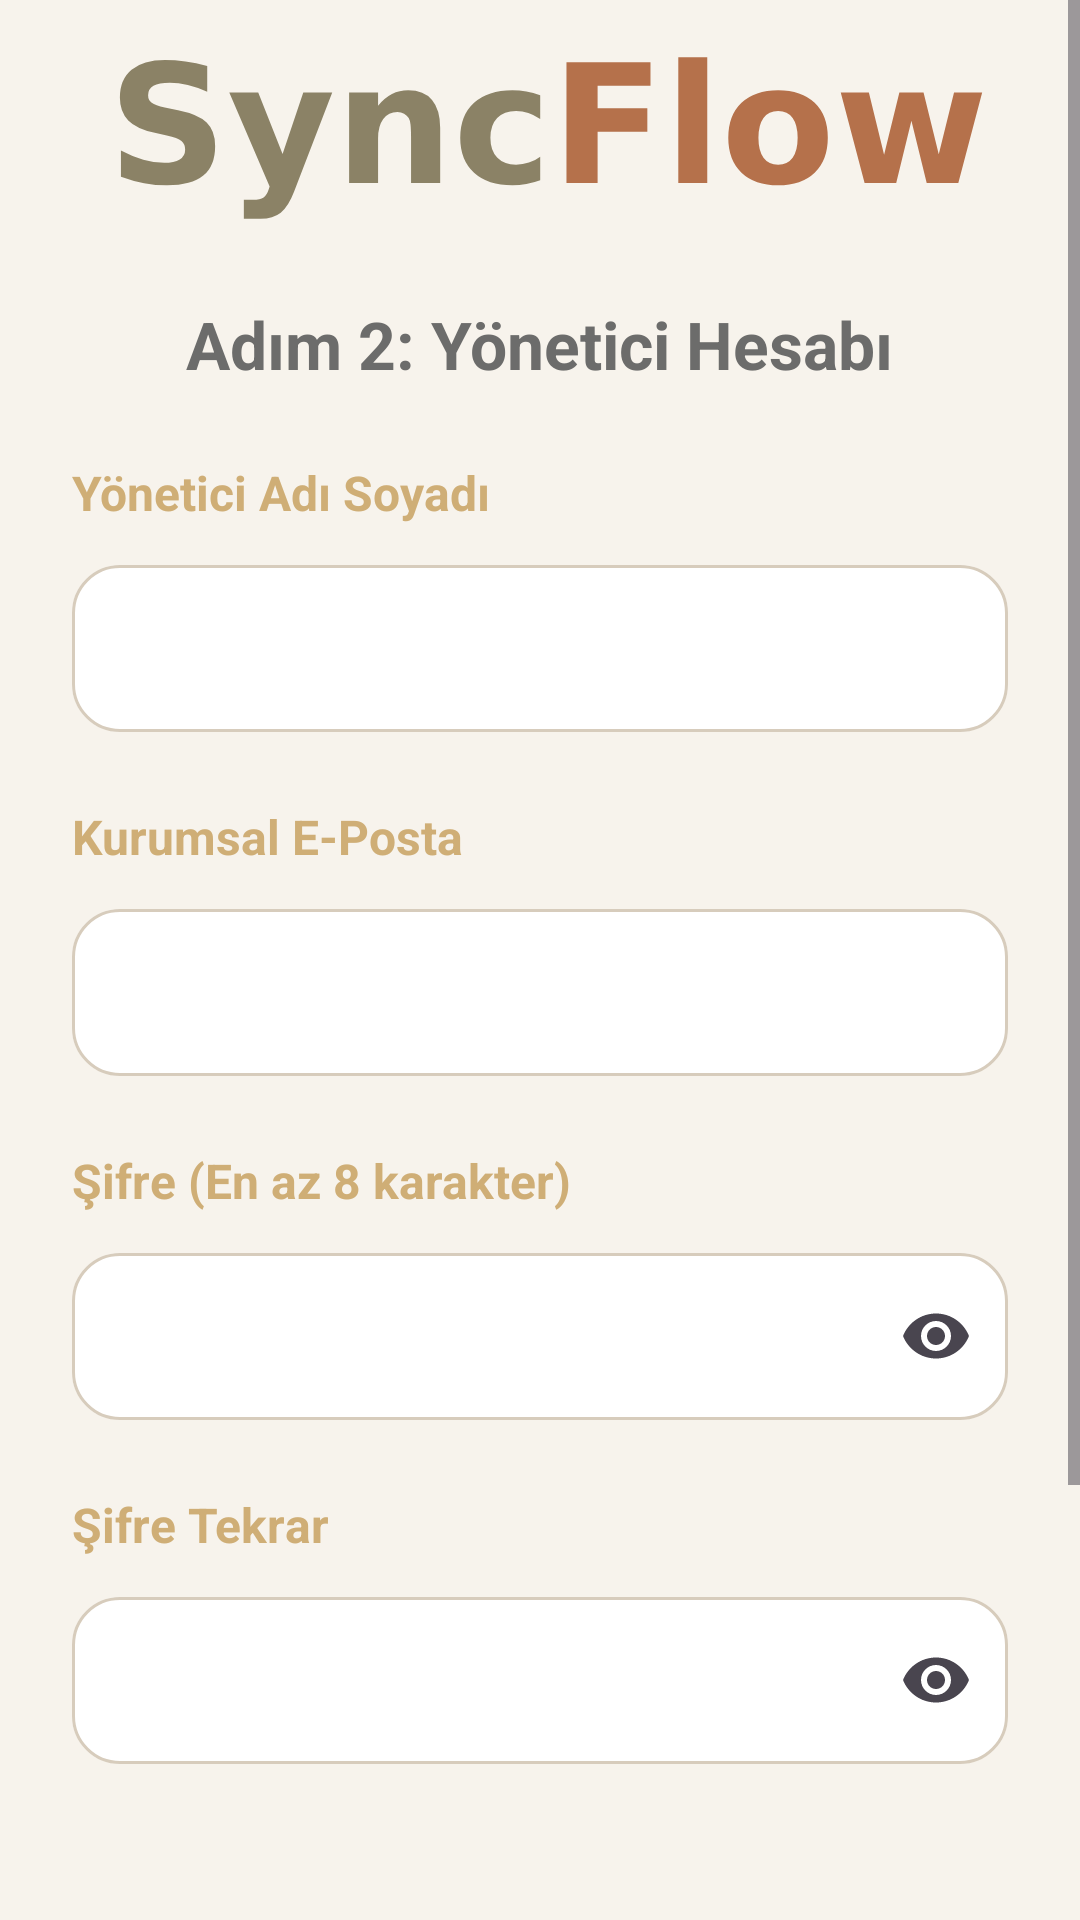

This screen was rendered from an Android layout file. Write that file and the resources it references.
<!-- AndroidManifest.xml: application theme Theme.SyncFlow -->
<!-- res/layout/fragment_register_step_two.xml -->
<?xml version="1.0" encoding="utf-8"?>
<ScrollView xmlns:android="http://schemas.android.com/apk/res/android"
    xmlns:tools="http://schemas.android.com/tools"
    android:layout_width="match_parent"
    android:layout_height="match_parent"
    xmlns:app="http://schemas.android.com/apk/res-auto"
    tools:context=".RegisterStepTwoFragment"
    android:fillViewport="true"
    android:background="@color/background">

    <androidx.constraintlayout.widget.ConstraintLayout
        android:layout_width="match_parent"
        android:layout_height="wrap_content">

    <LinearLayout
        android:id="@+id/registerFragmentContainer"
        android:layout_width="0dp"
        android:layout_height="wrap_content"
        android:orientation="vertical"
        android:paddingHorizontal="24dp"
        android:paddingBottom="24dp"
        app:layout_constraintWidth_max="480dp"
        app:layout_constraintStart_toStartOf="parent"
        app:layout_constraintEnd_toEndOf="parent"
        app:layout_constraintTop_toTopOf="parent"
        app:layout_constraintBottom_toBottomOf="parent"
        app:layout_constraintVertical_bias="0.4">

        
        <ImageView
            android:layout_width="match_parent"
            android:layout_height="80dp"
            android:scaleType="fitCenter"
            android:src="@drawable/syncflow_title"
            android:layout_marginBottom="20dp"
            android:contentDescription="@string/logo_description" />

        
        <TextView
            android:layout_width="wrap_content"
            android:layout_height="wrap_content"
            android:text="@string/step_two"
            android:layout_gravity="center"
            android:textStyle="bold"
            android:textSize="22sp"
            android:textColor="@color/light_grey"/>

        
        <TextView
            android:text="@string/manager_name_surname_tv"
            style="@style/SyncFlowUI.Label"
            android:labelFor="@id/et_managerNameSurname"/>

        
        <com.google.android.material.textfield.TextInputLayout
            android:id="@+id/managerNameSurnameLayout"
            android:layout_width="match_parent"
            android:layout_height="wrap_content"
            style="@style/SyncFlowUI.TextInput">
            <com.google.android.material.textfield.TextInputEditText
                android:id="@+id/et_managerNameSurname"
                android:layout_width="match_parent"
                android:layout_height="wrap_content"
                android:inputType="text"/>
        </com.google.android.material.textfield.TextInputLayout>

        
        <TextView
            android:text="@string/company_email"
            style="@style/SyncFlowUI.Label"
            android:labelFor="@id/et_email"/>

        
        <com.google.android.material.textfield.TextInputLayout
            android:layout_width="match_parent"
            android:layout_height="wrap_content"
            android:id="@+id/et_emailLayout"
            style="@style/SyncFlowUI.TextInput"
            app:placeholderText="@string/email_example">
            <com.google.android.material.textfield.TextInputEditText
                android:id="@+id/et_email"
                android:layout_width="match_parent"
                android:layout_height="wrap_content"
                android:inputType="textEmailAddress"/>

        </com.google.android.material.textfield.TextInputLayout>

        
        <TextView
            android:text="@string/password_atleast8"
            style="@style/SyncFlowUI.Label"
            android:labelFor="@id/password_eight"/>

        <com.google.android.material.textfield.TextInputLayout
            android:layout_width="match_parent"
            android:layout_height="wrap_content"
            style="@style/SyncFlowUI.TextInput"
            android:id="@+id/password_eight_label"
            app:endIconMode="password_toggle">
            <com.google.android.material.textfield.TextInputEditText
                android:layout_width="match_parent"
                android:layout_height="wrap_content"
                android:id="@+id/password_eight"
                android:inputType="textPassword"/>
        </com.google.android.material.textfield.TextInputLayout>


        
        <TextView
            android:text="@string/password_again"
            style="@style/SyncFlowUI.Label"
            android:labelFor="@id/password_again"/>

        <com.google.android.material.textfield.TextInputLayout
            android:layout_width="match_parent"
            android:layout_height="wrap_content"
            style="@style/SyncFlowUI.TextInput"
            android:id="@+id/password_again_label"
            app:endIconMode="password_toggle">
            <com.google.android.material.textfield.TextInputEditText
                android:layout_width="match_parent"
                android:layout_height="wrap_content"
                android:id="@+id/password_again"
                android:inputType="textPassword"/>
        </com.google.android.material.textfield.TextInputLayout>

        
        <LinearLayout style="@style/StepIndicator.Container">

            <View style="@style/StepIndicator.Bar.Inactive" />
            <View style="@style/StepIndicator.Bar.Active" />
            <View
                style="@style/StepIndicator.Bar.Inactive"
                android:layout_marginEnd="0dp" />

        </LinearLayout>


        
        <LinearLayout
            android:id="@+id/buttonContainer"
            android:layout_width="match_parent"
            android:layout_height="wrap_content"
            android:orientation="horizontal"
            android:layout_marginTop="30dp">

            <com.google.android.material.button.MaterialButton
                style="@style/Button.Primary.Back"
                android:layout_width="0dp"
                android:layout_height="wrap_content"
                android:layout_weight="1"
                android:layout_marginEnd="20dp"
                android:text="@string/back" />

            <com.google.android.material.button.MaterialButton
                style="@style/Button.Primary.Next"
                android:layout_width="0dp"
                android:layout_height="wrap_content"
                android:layout_weight="1"
                android:text="@string/next_departments" />

        </LinearLayout>

    </LinearLayout>
    </androidx.constraintlayout.widget.ConstraintLayout>

</ScrollView>
<!-- resources referenced by this layout -->
<resources>
  <color name="background">#F7F3EC</color>
  <color name="light_grey">#6C6C6B</color>
  <string name="back">Geri</string>
  <string name="company_email">Kurumsal E-Posta</string>
  <string name="email_example">ornek@ajans.com</string>
  <string name="logo_description">SyncFlowLogo</string>
  <string name="manager_name_surname_tv">Yönetici Adı Soyadı</string>
  <string name="next_departments">İleri</string>
  <string name="password_again">Şifre Tekrar</string>
  <string name="password_atleast8">Şifre (En az 8 karakter)</string>
  <string name="step_two">Adım 2: Yönetici Hesabı</string>
  <style name="Button.Primary.Back">
          <item name="icon">@drawable/ic_left_chevron</item>
          <item name="iconGravity">textStart</item>
          <item name="iconTint">@color/beige</item>
      </style>
  <style name="Button.Primary.Next">
          <item name="icon">@drawable/ic_right_chevron</item>
          <item name="iconGravity">textEnd</item>
          <item name="iconTint">@color/beige</item>
      </style>
  <style name="StepIndicator.Bar.Active">
          <item name="android:layout_width">40dp</item>
          <item name="android:background">@drawable/step_active</item>
      </style>
  <style name="StepIndicator.Bar.Inactive">
          <item name="android:layout_width">25dp</item>
          <item name="android:background">@drawable/step_inactive</item>
      </style>
  <style name="StepIndicator.Container">
          <item name="android:layout_width">wrap_content</item>
          <item name="android:layout_height">wrap_content</item>
          <item name="android:orientation">horizontal</item>
          <item name="android:gravity">center</item>
          <item name="android:layout_gravity">center</item>
          <item name="android:layout_marginTop">100dp</item>
          <item name="android:layout_marginBottom">16dp</item>
      </style>
  <style name="SyncFlowUI.Label">
          <item name="android:layout_width">match_parent</item>
          <item name="android:layout_height">wrap_content</item>
          <item name="android:layout_marginTop">24dp</item>
          <item name="android:layout_marginBottom">8dp</item>
          <item name="android:textColor">@color/gold</item>
          <item name="android:textSize">16sp</item>
          <item name="android:textStyle">bold</item>
      </style>
  <style name="Theme.SyncFlow" parent="Base.Theme.SyncFlow" />
  <color name="beige">#D7CCBC</color>
  <!-- drawable ic_right_chevron (drawable) -->
  <vector xmlns:android="http://schemas.android.com/apk/res/android" android:height="24dp" android:viewportHeight="120" android:viewportWidth="120" android:width="24dp">
        
      <path android:fillColor="#010101" android:pathData="M102.3,59.96l-60.03,60.03l-16.66,-16.65l60.03,-60.04z"/>
        
      <path android:fillColor="#010101" android:pathData="M85.74,76.71l-60.02,-60.06l16.66,-16.64l60.02,60.06z"/>
      
  </vector>
  <!-- drawable step_active (drawable) -->
  <?xml version="1.0" encoding="utf-8"?>
  <shape xmlns:android="http://schemas.android.com/apk/res/android"
      android:shape="rectangle">
      <solid android:color="#7D533C"/>
      <corners android:radius="8dp"/>
  </shape>
  <!-- drawable step_inactive (drawable) -->
  <?xml version="1.0" encoding="utf-8"?>
  <shape xmlns:android="http://schemas.android.com/apk/res/android"
      android:shape="rectangle">
      <solid android:color="#C0B7AA"/>
      <corners android:radius="8dp"/>
  </shape>
  <color name="gold">#CFAE76</color>
  <color name="white">#FFFFFFFF</color>
  <color name="primary">#B0714F</color>
  <color name="olive">#8A8164</color>
  <style name="Base.Theme.SyncFlow" parent="Theme.Material3.DayNight.NoActionBar">
          
          
      </style>
</resources>
